2-way image classification set "data" from GitHub (DavLeonardo/DeepThinking-VisionComputadora2025-2); label vocabulary: normal, pneumonia.

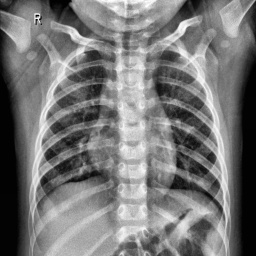
Label: normal

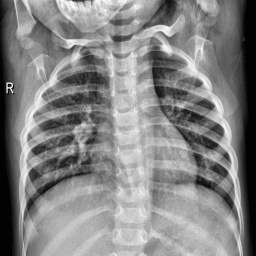
Label: normal

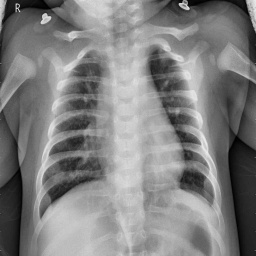
Label: pneumonia

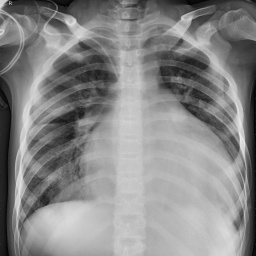
Label: pneumonia

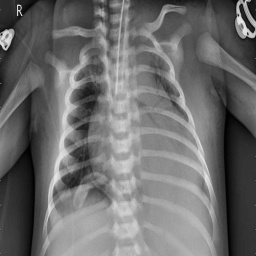
Label: pneumonia

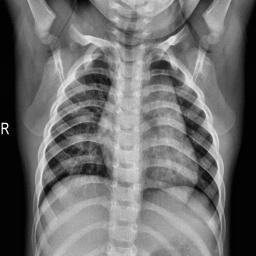
Label: normal
